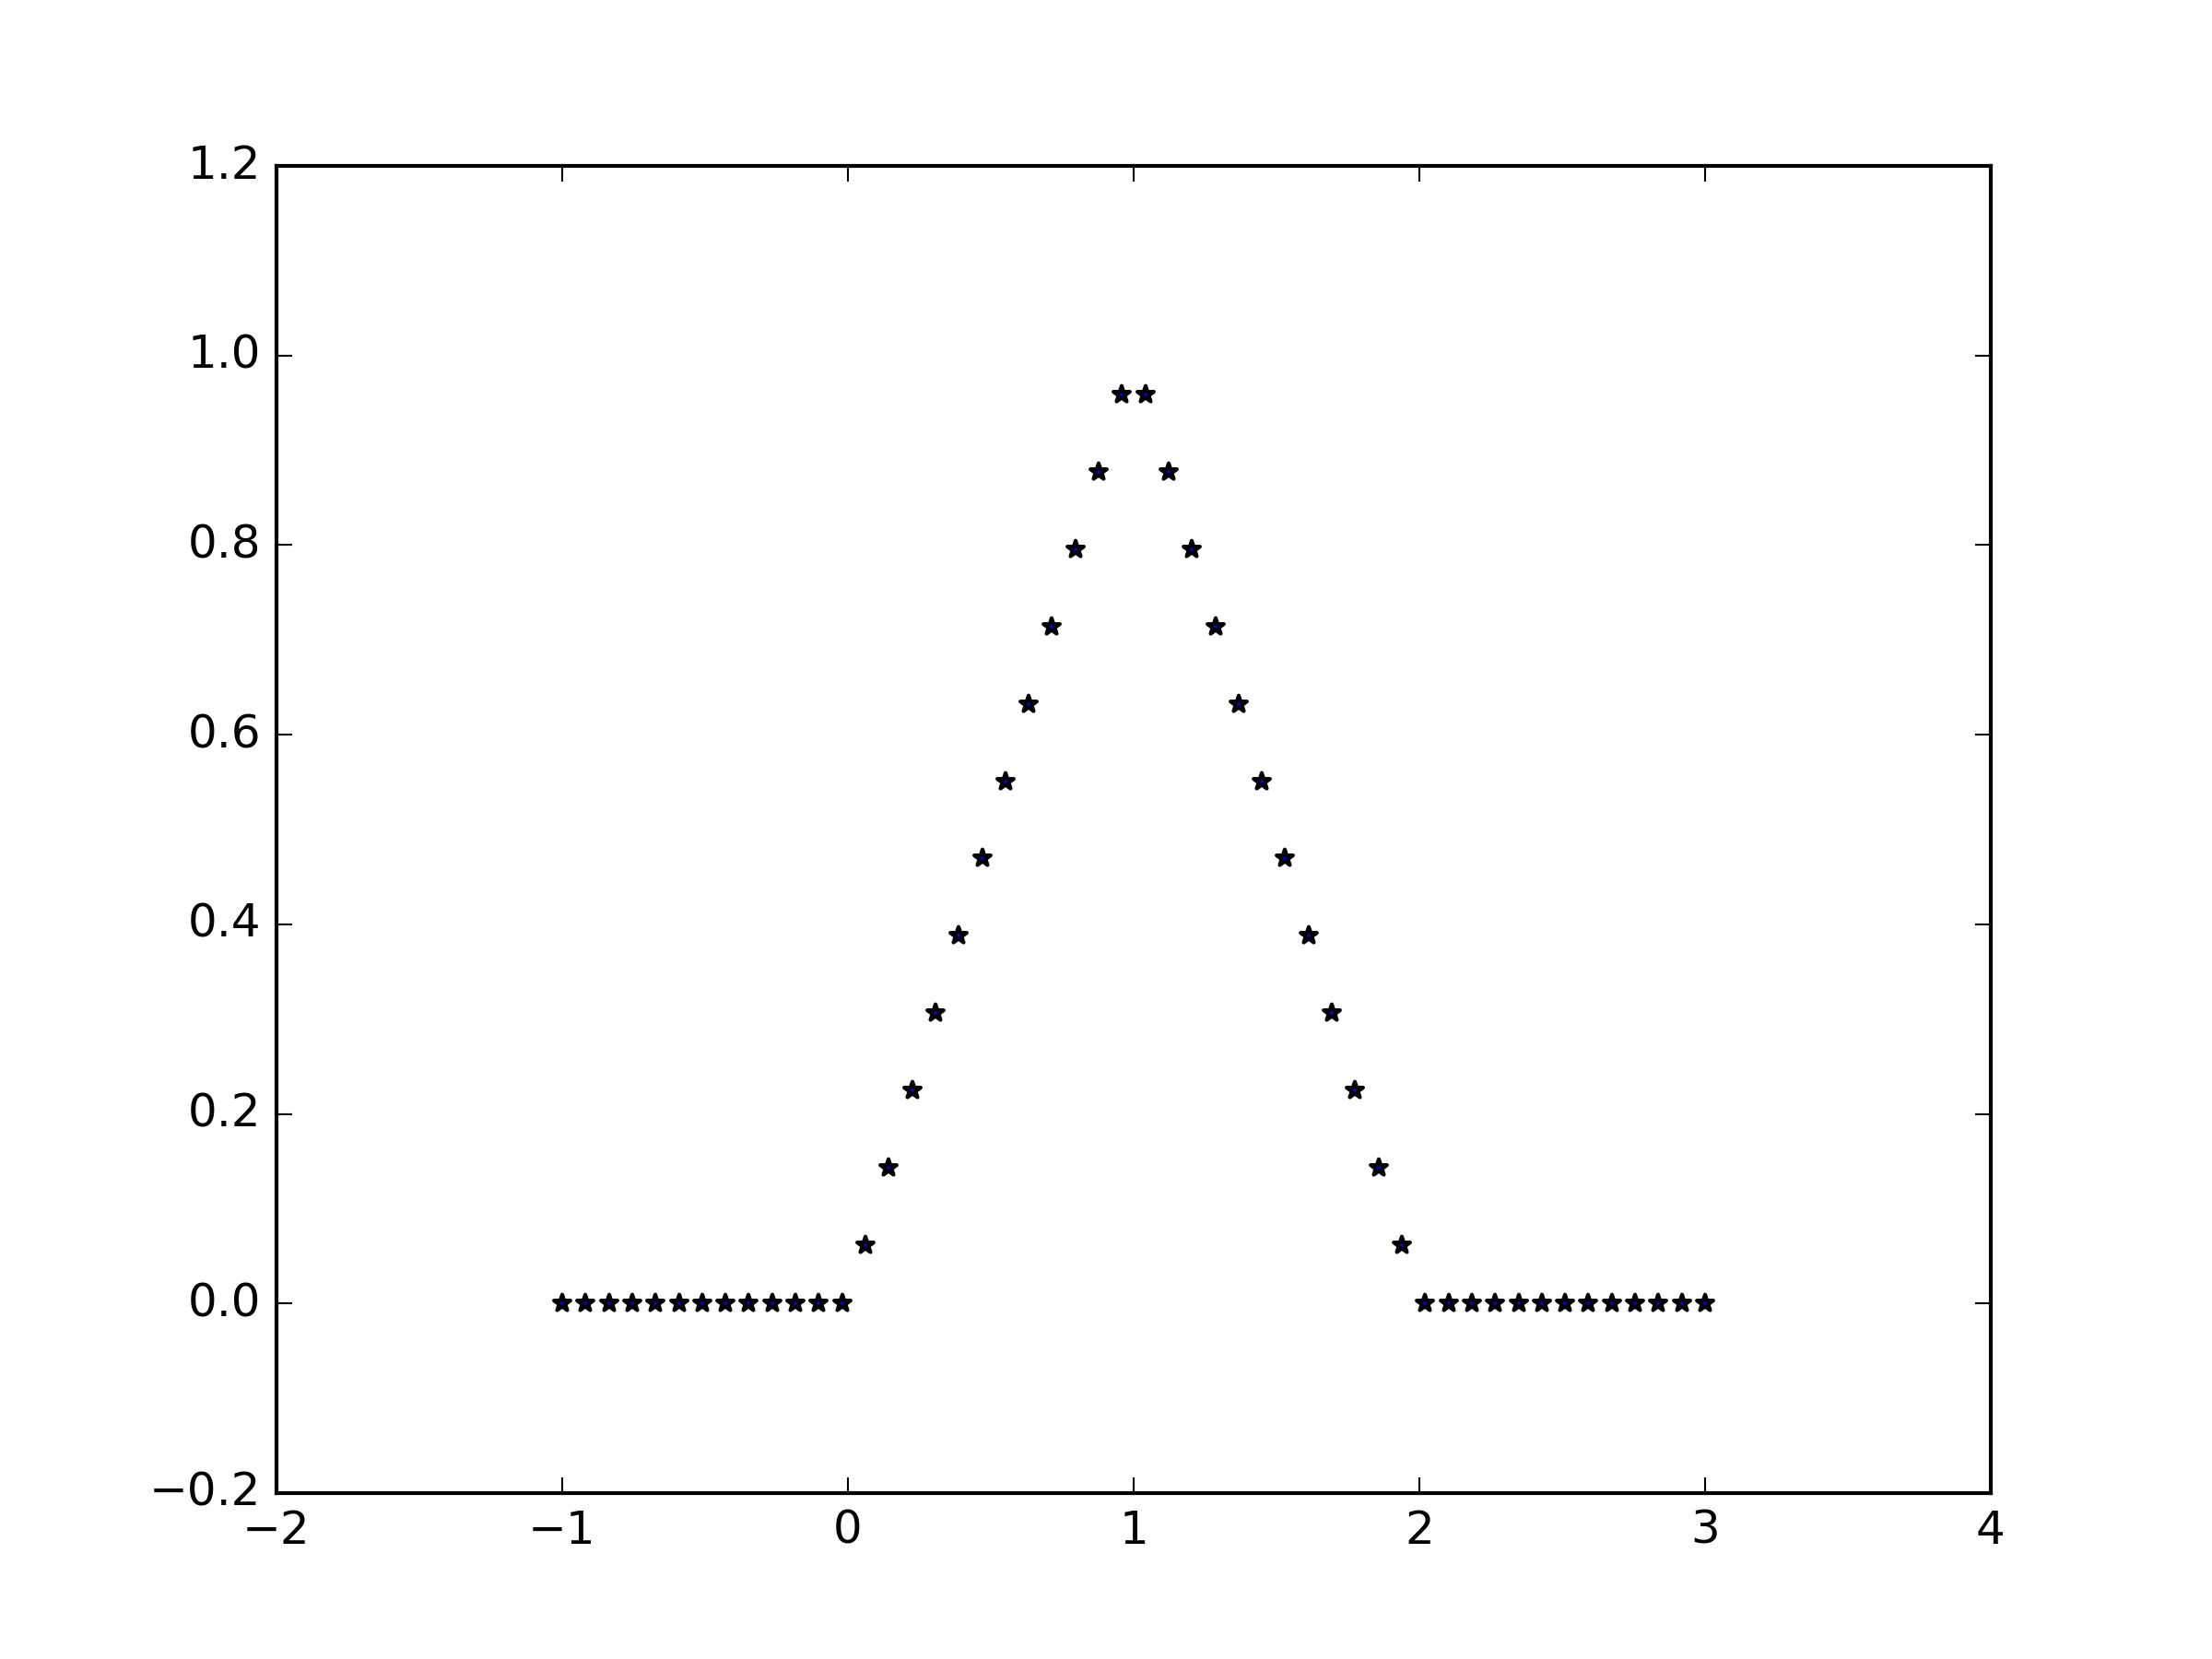

Reproduce this figure in Python.
import numpy as np
import matplotlib.pyplot as plt


def f2(x):
    'fully vectorized version'
    x = np.asarray(x)    # np.asarray()可以直接将任何输入转化成数组进行输出
    y = np.zeros(x.shape)
    y += ((x >=0)&(x <1))*x
    y += ((x >=1)&(x<2))*(2-x)
    return y

print(f2([-1,0,1,2,3,4]))
x = np.linspace(-1,3,50)
plt.scatter(x,f2(x),marker='*')
plt.savefig('15.jpg',dpi=300)
plt.show()
print('job done')